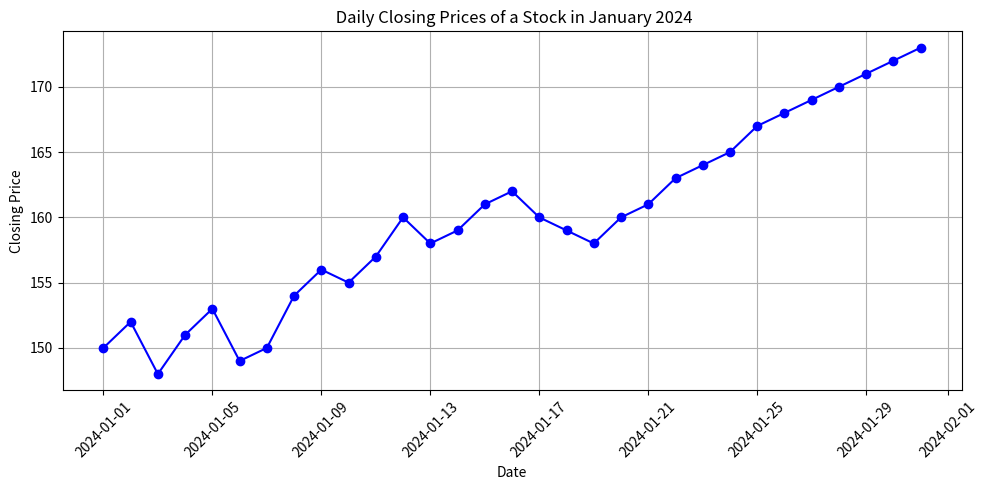

This chart was generated by the following Python code:
import pandas as pd
import matplotlib.pyplot as plt
import numpy as np

# Here is an example of a simple time series: daily closing prices of
# a stock over a month.

# Creating the data
data = {
    'Date':
    pd.date_range(start='2024-01-01', end='2024-01-31'),
    'Closing Price': [
        150, 152, 148, 151, 153, 149, 150, 154, 156, 155, 157, 160, 158, 159,
        161, 162, 160, 159, 158, 160, 161, 163, 164, 165, 167, 168, 169, 170,
        171, 172, 173
    ]
}

# Creating a DataFrame
df = pd.DataFrame(data)

#Plotting the data
# plt.style.use('dark_background')
plt.figure(figsize=(10, 5))
plt.plot(df['Date'], df['Closing Price'], marker='o', linestyle='-', color='b')
plt.title(' Daily Closing Prices of a Stock in January 2024')
plt.xlabel('Date')
plt.ylabel('Closing Price')
plt.grid(True)
plt.xticks(rotation=45)
plt.tight_layout()

plt.savefig('time_series_ex.pdf')
